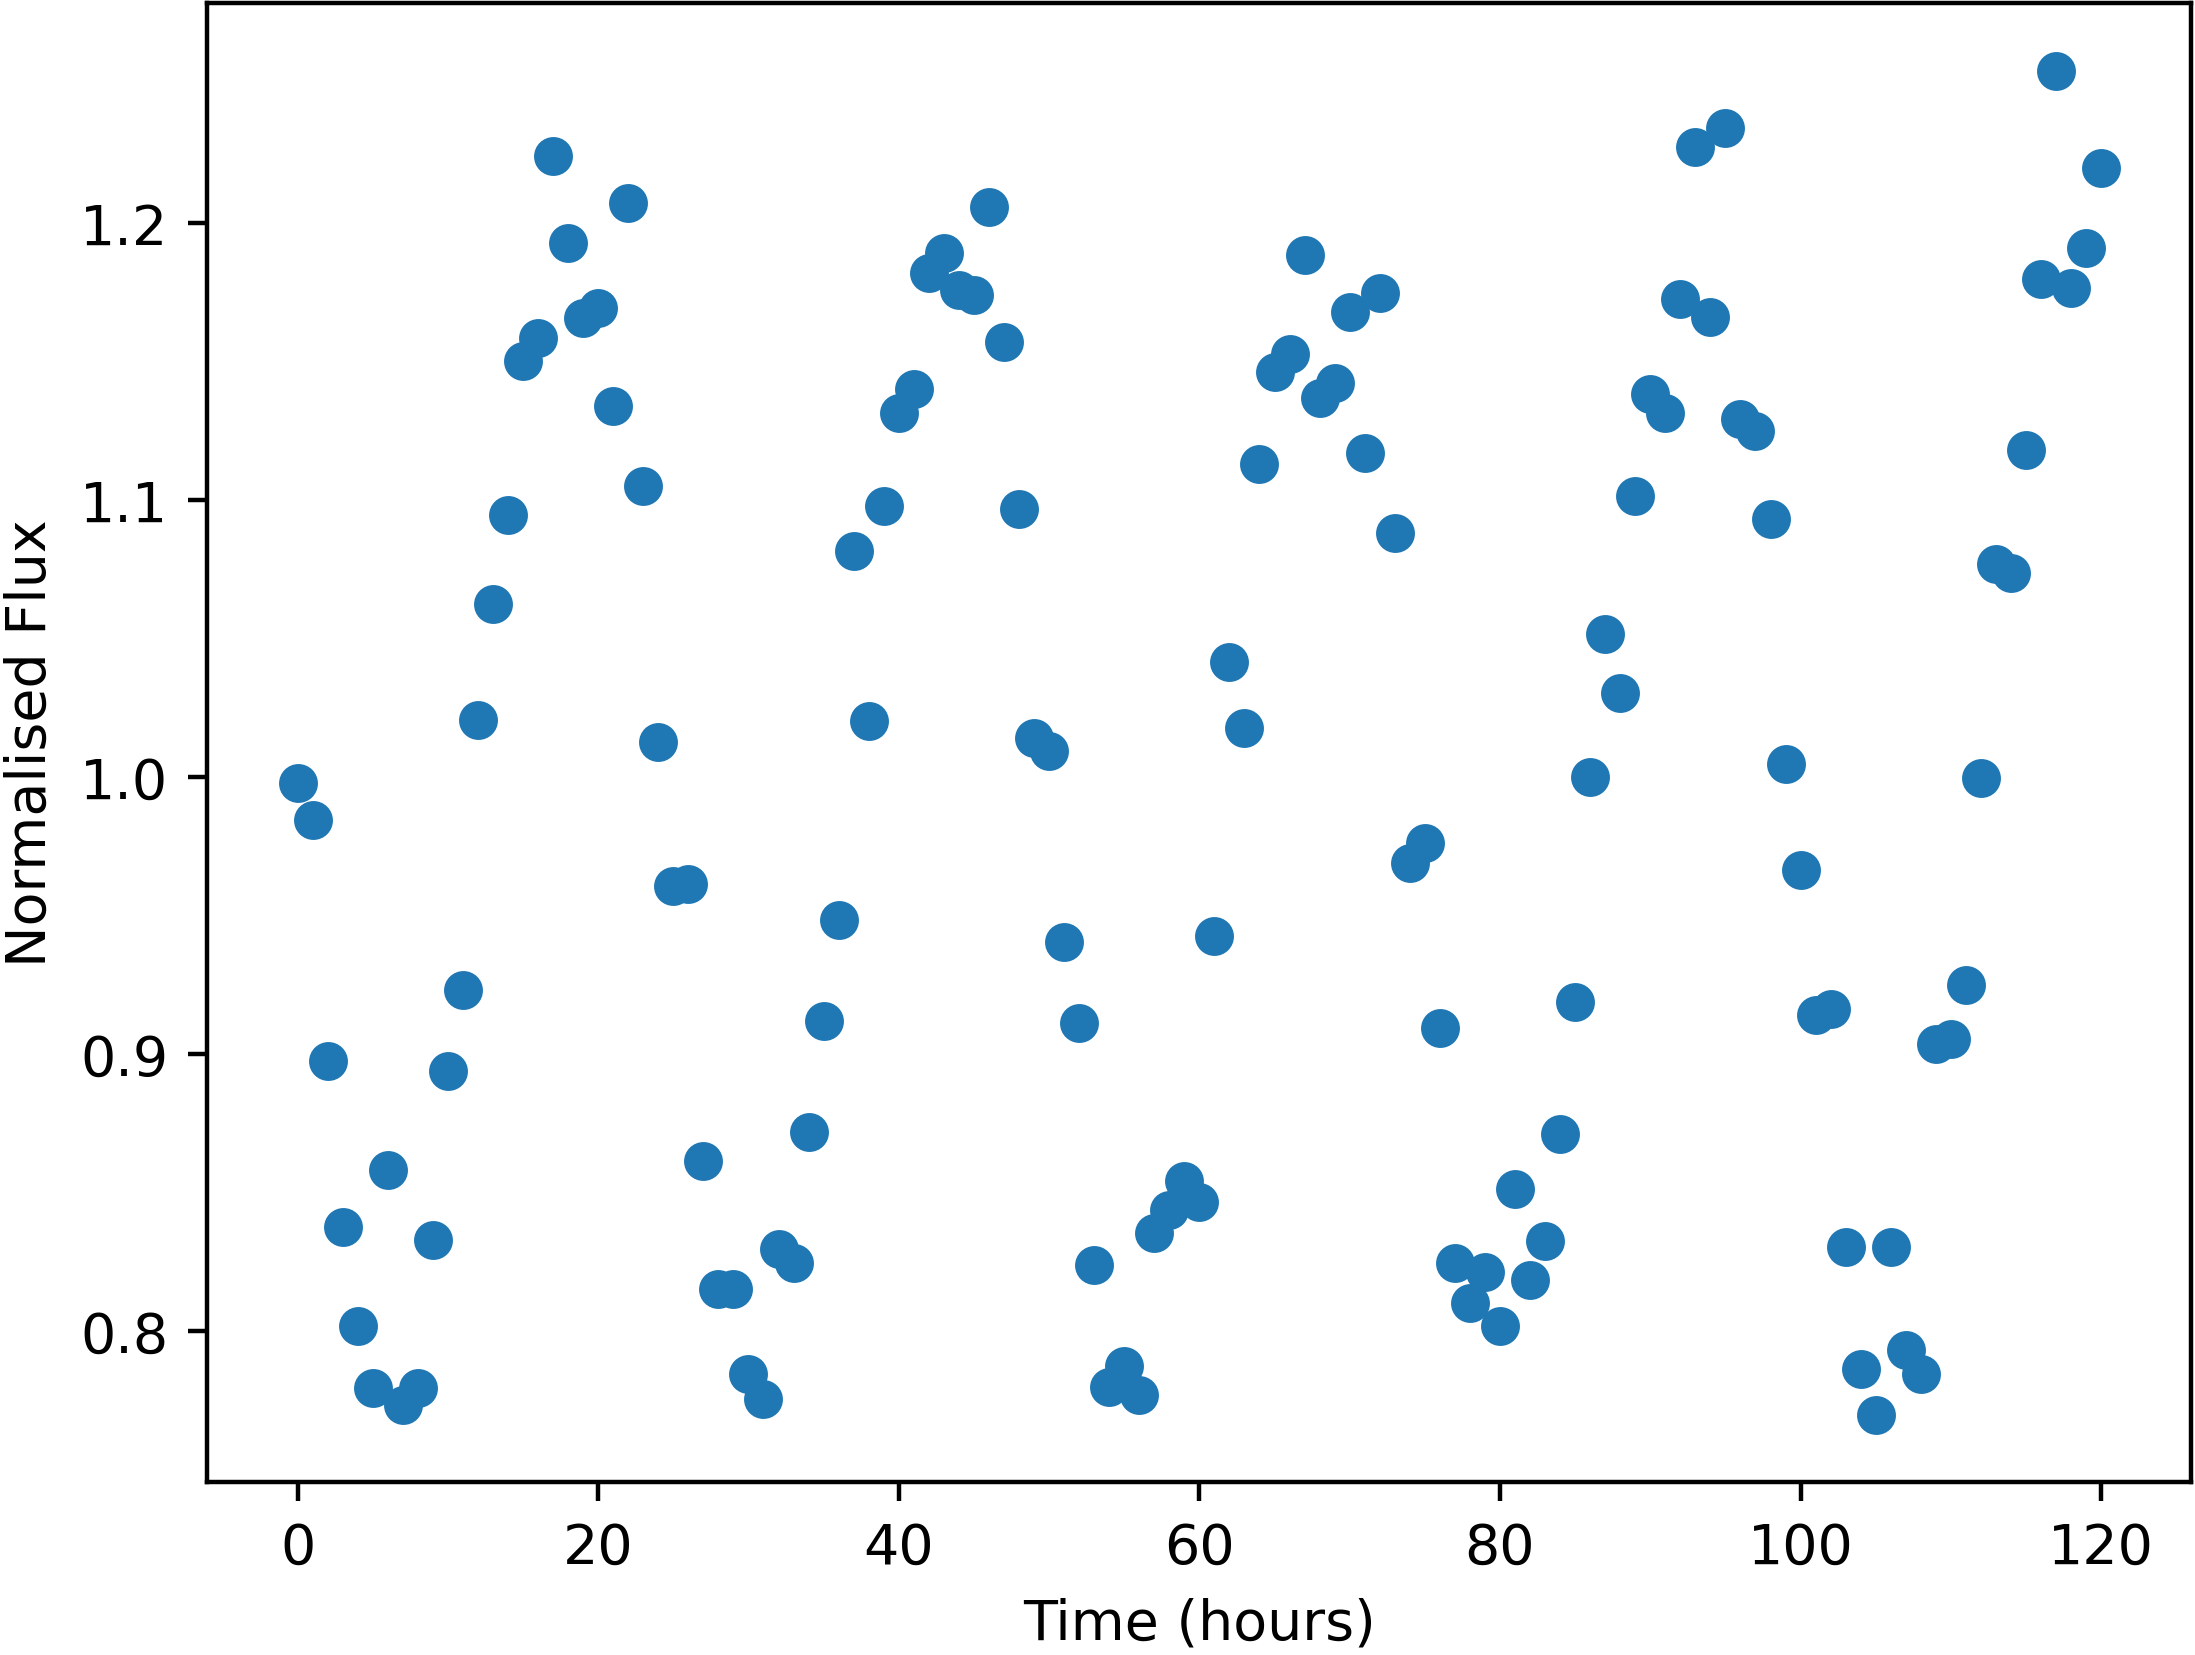

Source data for this figure (header and first rows):
Time, NormalisedFlux
0.0, 0.9978
1.0, 0.9846
2.0, 0.8975
3.0, 0.8377
4.0, 0.802
5.0, 0.7795
6.0, 0.8582
7.0, 0.7734
8.0, 0.7795
9.0, 0.833
10.0, 0.8939
11.0, 0.9232
12.0, 1.021
13.0, 1.062
14.0, 1.095
15.0, 1.15
16.0, 1.159
17.0, 1.224
18.0, 1.193
19.0, 1.166
20.0, 1.17
21.0, 1.134
22.0, 1.207
23.0, 1.105
24.0, 1.013
25.0, 0.9608
26.0, 0.9617
27.0, 0.8616
28.0, 0.8151
29.0, 0.8153
30.0, 0.7844
31.0, 0.7757
32.0, 0.8298
33.0, 0.8247
34.0, 0.8718
35.0, 0.9119
36.0, 0.9486
37.0, 1.082
38.0, 1.02
39.0, 1.098
40.0, 1.131
41.0, 1.14
42.0, 1.182
43.0, 1.189
44.0, 1.176
45.0, 1.174
46.0, 1.206
47.0, 1.157
48.0, 1.097
49.0, 1.014
50.0, 1.01
51.0, 0.9406
52.0, 0.9113
53.0, 0.8238
54.0, 0.7797
55.0, 0.7876
56.0, 0.7769
57.0, 0.8355
58.0, 0.8438
59.0, 0.8544
... 61 more rows
